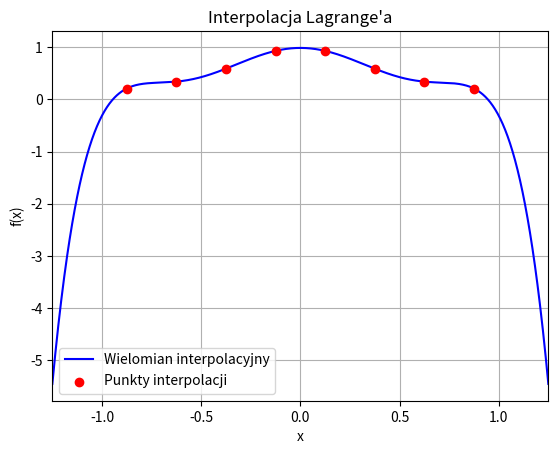

Reproduce this figure in Python.
import numpy as np
import matplotlib.pyplot as plt
from numpy.typing import NDArray

# Dla przejrzystości kodu
array = NDArray[np.float64]
vector = NDArray[np.float64]
matrix = NDArray[np.float64]


def lagrange_basis(j: int, x: float, nodes: vector) -> float:
    N = len(nodes)
    nominator = 1.0
    denominator = 1.0

    for i in range(0, j):
        nominator *= x - nodes[i]
        denominator *= nodes[j] - nodes[i]
    for i in range(j + 1, N):
        nominator *= x - nodes[i]
        denominator *= nodes[j] - nodes[i]

    return nominator / denominator


def lagrange_polynomial(nodes: vector, values: vector) -> vector:
    """
    Zwraca współczynniki wielomianu interpolacyjnego Lagrange'a
    """
    N = len(nodes)
    a = np.zeros(N, dtype=np.float64)
    l = np.zeros(N, dtype=np.float64)
    values = values.copy()

    # k = 0
    for j in range(N):
        l[j] = lagrange_basis(j, 0, nodes)
        a[0] += l[j] * values[j]

    # k > 0
    for k in range(1, N):
        for j in range(N):
            values[j] = (values[j] - a[k - 1]) / nodes[j]
            a[k] += l[j] * values[j]

    return a


def f(x: float):
    return 1 / (1 + 5 * (x**2))


def P(x: float, a: vector):
    N = len(a)

    y = 0
    tmp = 1
    for i in range(N):
        y += a[i] * tmp
        tmp *= x

    return y


def main():
    np.set_printoptions(suppress=True)

    nodes = np.array([-7 / 8, -5 / 8, -3 / 8, -1 / 8, 1 / 8, 3 / 8, 5 / 8, 7 / 8])
    values = np.array([f(x) for x in nodes])

    a: vector = lagrange_polynomial(nodes, values)
    print(a)

    x_plot = np.linspace(-1.25, 1.25, 1000)
    y_plot = np.array([P(x, a) for x in x_plot])
    plt.plot(x_plot, y_plot, label="Wielomian interpolacyjny", color="blue")
    plt.scatter(nodes, values, color="red", label="Punkty interpolacji", zorder=5)
    plt.xlabel("x")
    plt.ylabel("f(x)")
    plt.title("Interpolacja Lagrange'a")
    plt.grid(True)
    plt.legend()
    plt.xlim(-1.25, 1.25)
    plt.show()


if __name__ == "__main__":
    main()
